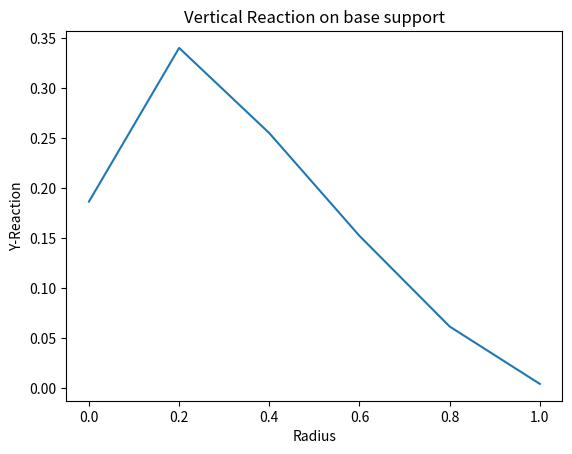

Write Python code to recreate this figure.
import matplotlib.pyplot as plt
import numpy as np
import matplotlib.patches as mpatches
import matplotlib.path as mpath

x= np.array([0.0, 0.2,0.4,0.6,0.8,1.0])
y = np.array([0.186552,
              0.340269,
              0.255052,
              0.152271,
              0.0616277,
              0.00422811])

plt.plot(x,y)
plt.xlabel('Radius')
plt.ylabel('Y-Reaction')
plt.title('Vertical Reaction on base support')
plt.show()
